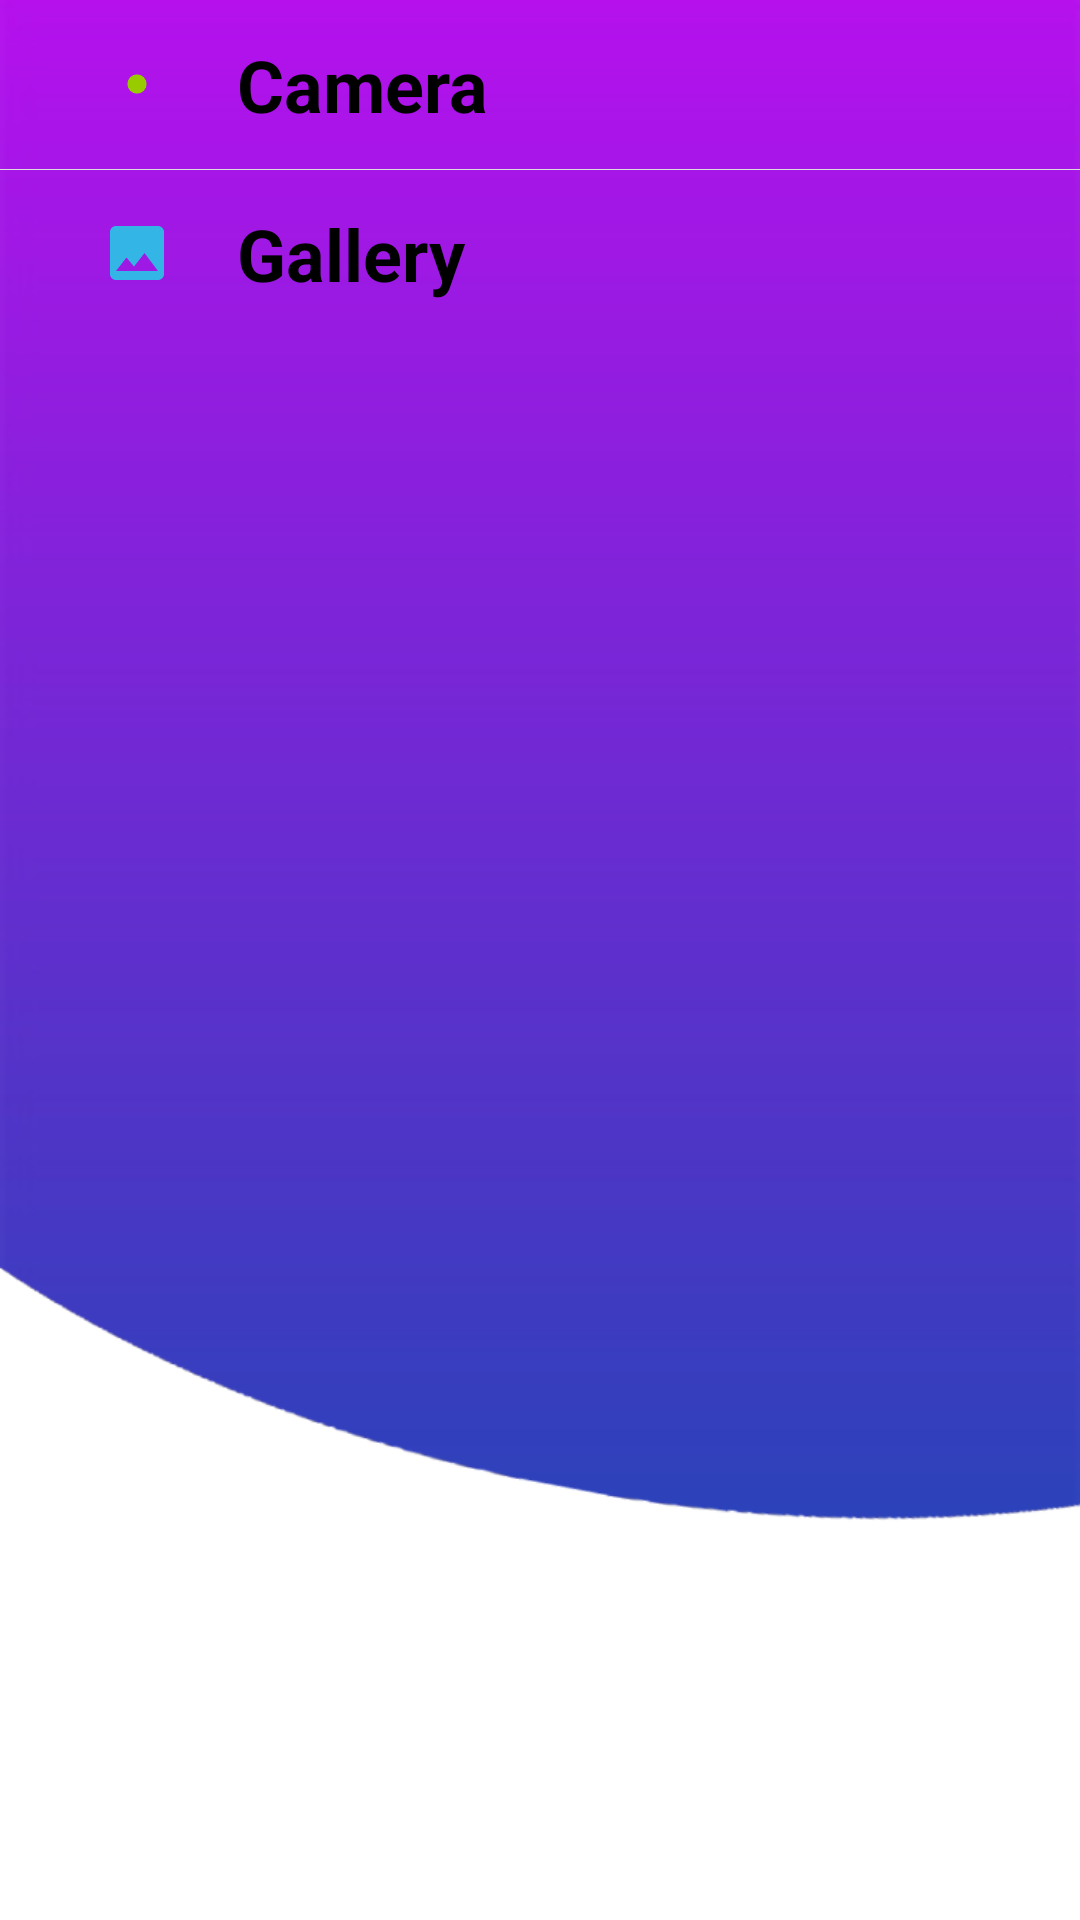

Produce the Android XML layout that renders to this screen, including the resource entries it uses.
<!-- AndroidManifest.xml: application theme Theme.MyApplication -->
<!-- res/layout/bottom_sheet_dialog_pick_image.xml -->
<?xml version="1.0" encoding="utf-8"?>
<androidx.constraintlayout.widget.ConstraintLayout
    xmlns:android="http://schemas.android.com/apk/res/android"
    android:layout_width="match_parent"
    android:layout_height="wrap_content"
    xmlns:app="http://schemas.android.com/apk/res-auto"
    android:orientation="vertical"
    android:background="@drawable/background">

    <LinearLayout
        android:id="@+id/ll_pick_by_camera"
        android:layout_width="match_parent"
        android:layout_height="wrap_content"
        android:weightSum="1"
        android:orientation="horizontal"
        app:layout_constraintTop_toTopOf="parent"
        android:padding="12dp">

        <ImageView
            android:layout_width="0dp"
            android:layout_height="24dp"
            android:src="@drawable/ic_camera"
            android:layout_weight="0.2"
            android:layout_gravity="start|center"/>

        <TextView
            android:layout_width="0dp"
            android:layout_height="wrap_content"
            android:layout_weight="0.8"
            android:text="Camera"
            android:textSize="24sp"
            android:gravity="center|start"
            android:textColor="@color/black"
            android:textStyle="bold"/>

    </LinearLayout>

    <View
        android:layout_width="match_parent"
        android:layout_height="0.1dp"
        app:layout_constraintTop_toBottomOf="@+id/ll_pick_by_camera"
        android:background="#ddd"
        />

    <LinearLayout
        android:id="@+id/ll_pick_by_gallery"
        android:layout_width="match_parent"
        android:layout_height="wrap_content"
        android:weightSum="1"
        android:orientation="horizontal"
        app:layout_constraintTop_toBottomOf="@+id/ll_pick_by_camera"
        android:padding="12dp">

        <ImageView
            android:layout_width="0dp"
            android:layout_height="24dp"
            android:src="@drawable/ic_gallery"
            android:layout_weight="0.2"
            android:layout_gravity="start|center"/>

        <TextView
            android:layout_width="0dp"
            android:layout_height="wrap_content"
            android:layout_weight="0.8"
            android:text="Gallery"
            android:textStyle="bold"
            android:textSize="24sp"
            android:gravity="center|start"
            android:textColor="@color/black"/>

    </LinearLayout>


</androidx.constraintlayout.widget.ConstraintLayout>
<!-- resources referenced by this layout -->
<resources>
  <color name="black">#FF000000</color>
  <!-- drawable background: png bitmap (drawable-v24, 20141 bytes) -->
  <!-- drawable ic_camera (drawable) -->
  <vector android:height="24dp" android:tint="@android:color/holo_green_light"
      android:viewportHeight="24" android:viewportWidth="24"
      android:width="24dp" xmlns:android="http://schemas.android.com/apk/res/android">
      <path android:fillColor="@android:color/white" android:pathData="M12,12m-3.2,0a3.2,3.2 0,1 1,6.4 0a3.2,3.2 0,1 1,-6.4 0"/>
      <path android:fillColor="@color/ic_circle_logo_background" android:pathData="M9,2L7.17,4L4,4c-1.1,0 -2,0.9 -2,2v12c0,1.1 0.9,2 2,2h16c1.1,0 2,-0.9 2,-2L22,6c0,-1.1 -0.9,-2 -2,-2h-3.17L15,2L9,2zM12,17c-2.76,0 -5,-2.24 -5,-5s2.24,-5 5,-5 5,2.24 5,5 -2.24,5 -5,5z"/>
  </vector>
  <!-- drawable ic_gallery (drawable) -->
  <vector android:height="24dp" android:tint="@android:color/holo_blue_light"
      android:viewportHeight="24" android:viewportWidth="24"
      android:width="24dp" xmlns:android="http://schemas.android.com/apk/res/android">
      <path android:fillColor="@android:color/white" android:pathData="M21,19V5c0,-1.1 -0.9,-2 -2,-2H5c-1.1,0 -2,0.9 -2,2v14c0,1.1 0.9,2 2,2h14c1.1,0 2,-0.9 2,-2zM8.5,13.5l2.5,3.01L14.5,12l4.5,6H5l3.5,-4.5z"/>
  </vector>
  <style name="Theme.MyApplication" parent="Theme.MaterialComponents.DayNight.DarkActionBar">
          
          <item name="colorPrimary">@color/purple_200</item>
          <item name="colorPrimaryVariant">@color/purple_700</item>
          <item name="colorOnPrimary">@color/black</item>
          
          <item name="colorSecondary">@color/teal_200</item>
          <item name="colorSecondaryVariant">@color/teal_200</item>
          <item name="colorOnSecondary">@color/black</item>
          
          <item name="android:statusBarColor" tools:targetApi="l">@color/teal_200</item>
          
      </style>
  <color name="purple_200">#FFBB86FC</color>
  <color name="purple_700">#FF3700B3</color>
  <color name="teal_200">#FF03DAC5</color>
</resources>
